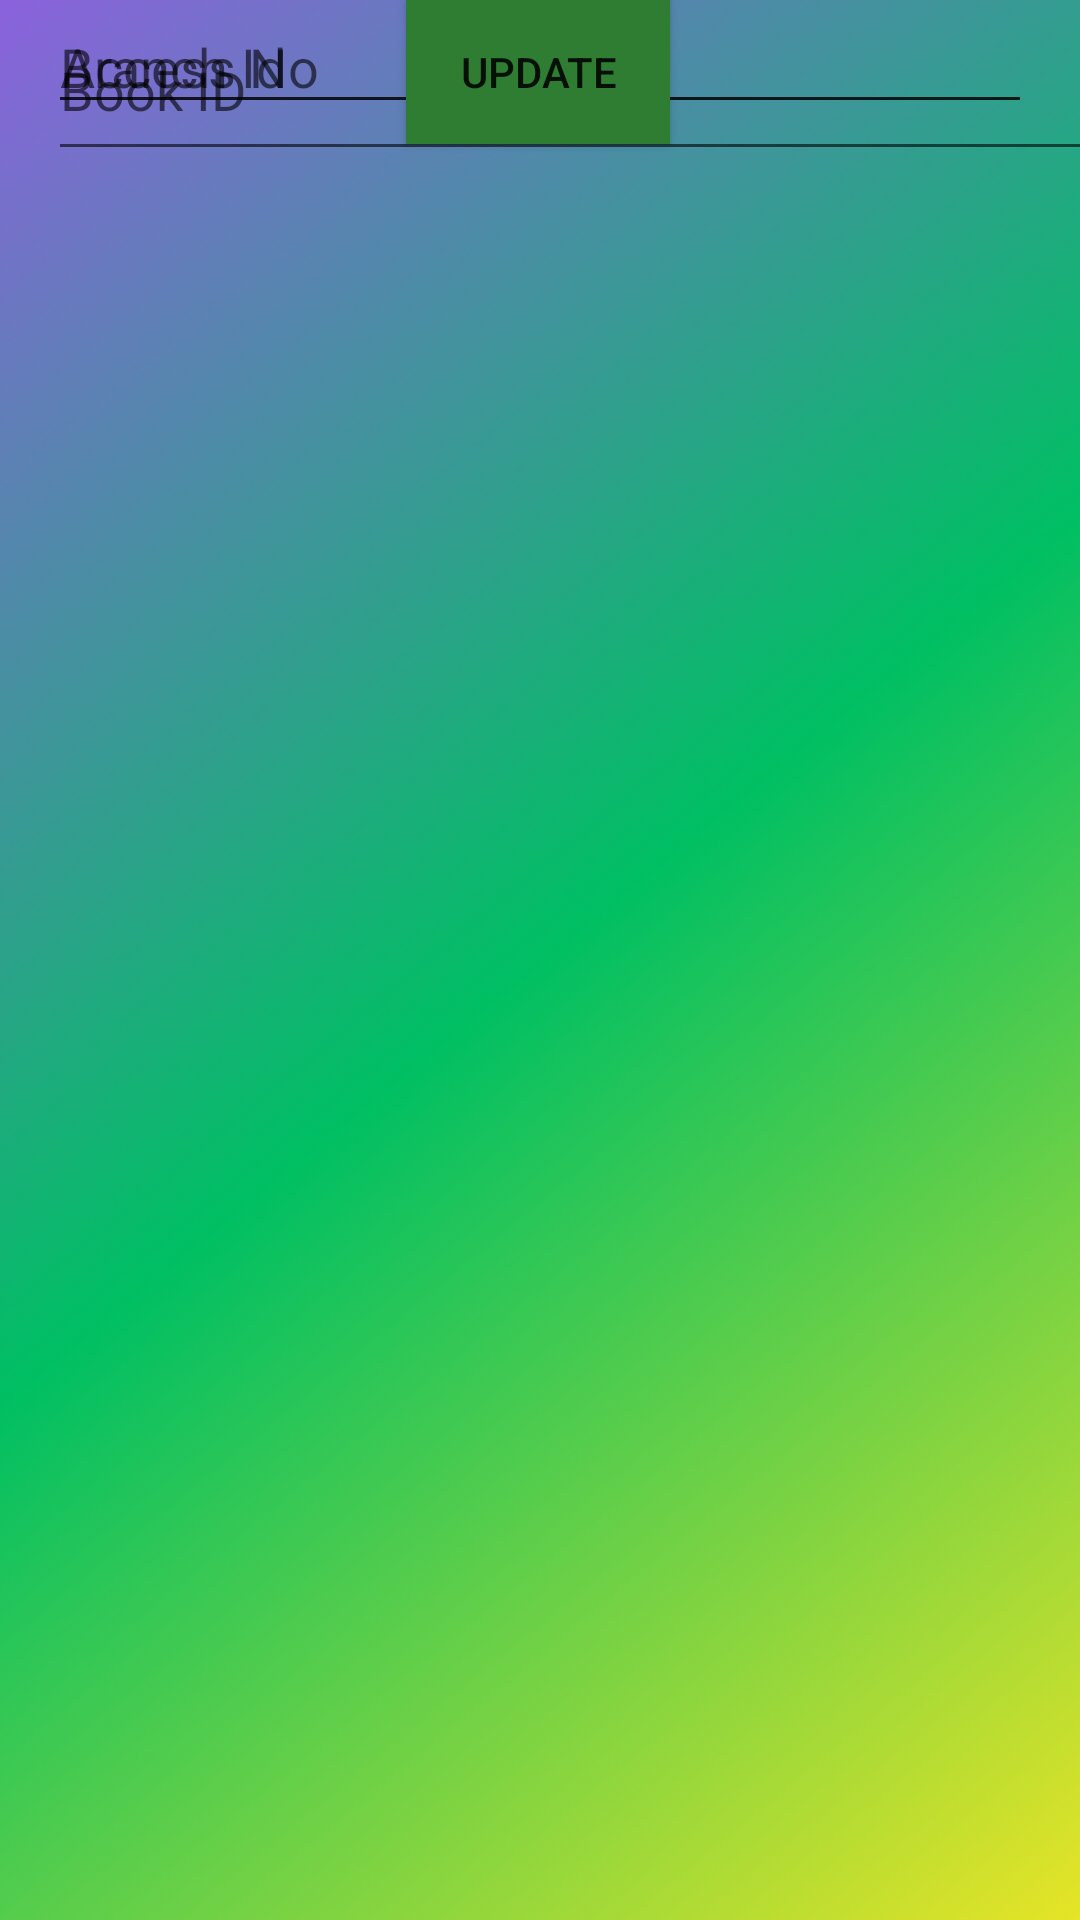

Android layout source for this screen:
<!-- AndroidManifest.xml: application theme Theme.LibrarySystem -->
<!-- res/layout/activity_update_bookcopy.xml -->
<?xml version="1.0" encoding="utf-8"?>
<androidx.constraintlayout.widget.ConstraintLayout xmlns:android="http://schemas.android.com/apk/res/android"
    xmlns:app="http://schemas.android.com/apk/res-auto"
    xmlns:tools="http://schemas.android.com/tools"
    android:layout_width="match_parent"
    android:layout_height="match_parent"
    android:background="@drawable/back106"
    tools:context=".UpdateBookcopyActivity">


    <EditText
        android:id="@+id/etBookId"
        android:layout_width="376dp"
        android:layout_height="57dp"
        android:layout_marginStart="16dp"
        android:hint="Book ID"
        app:layout_constraintStart_toStartOf="parent"
        tools:layout_editor_absoluteY="274dp" />

    <EditText
        android:id="@+id/etBranchId"
        android:layout_width="match_parent"
        android:layout_height="wrap_content"

        android:layout_margin="16dp"
        android:hint="Branch Id"
        tools:layout_editor_absoluteX="52dp"
        tools:layout_editor_absoluteY="122dp" />


    <EditText
        android:id="@+id/etAccessNo"
        android:layout_width="match_parent"
        android:layout_height="wrap_content"
        android:layout_margin="16dp"
        android:hint="Access No"
        tools:layout_editor_absoluteX="16dp"
        tools:layout_editor_absoluteY="196dp" />

    <Button
        android:id="@+id/btnUpdate"
        android:layout_width="wrap_content"
        android:layout_height="wrap_content"
        android:background="@color/colorDarkGreen"
        android:text="Update"
        app:layout_constraintEnd_toEndOf="parent"
        app:layout_constraintHorizontal_bias="0.498"
        app:layout_constraintStart_toStartOf="parent"
        tools:layout_editor_absoluteY="479dp" />

</androidx.constraintlayout.widget.ConstraintLayout>
<!-- resources referenced by this layout -->
<resources>
  <color name="colorDarkGreen">#2E7D32</color>
  <!-- drawable back106: png bitmap (drawable, 127251 bytes) -->
  <style name="Theme.LibrarySystem" parent="Base.Theme.LibrarySystem" />
  <style name="Base.Theme.LibrarySystem" parent="Theme.AppCompat.DayNight.NoActionBar">
          
          
      </style>
</resources>
